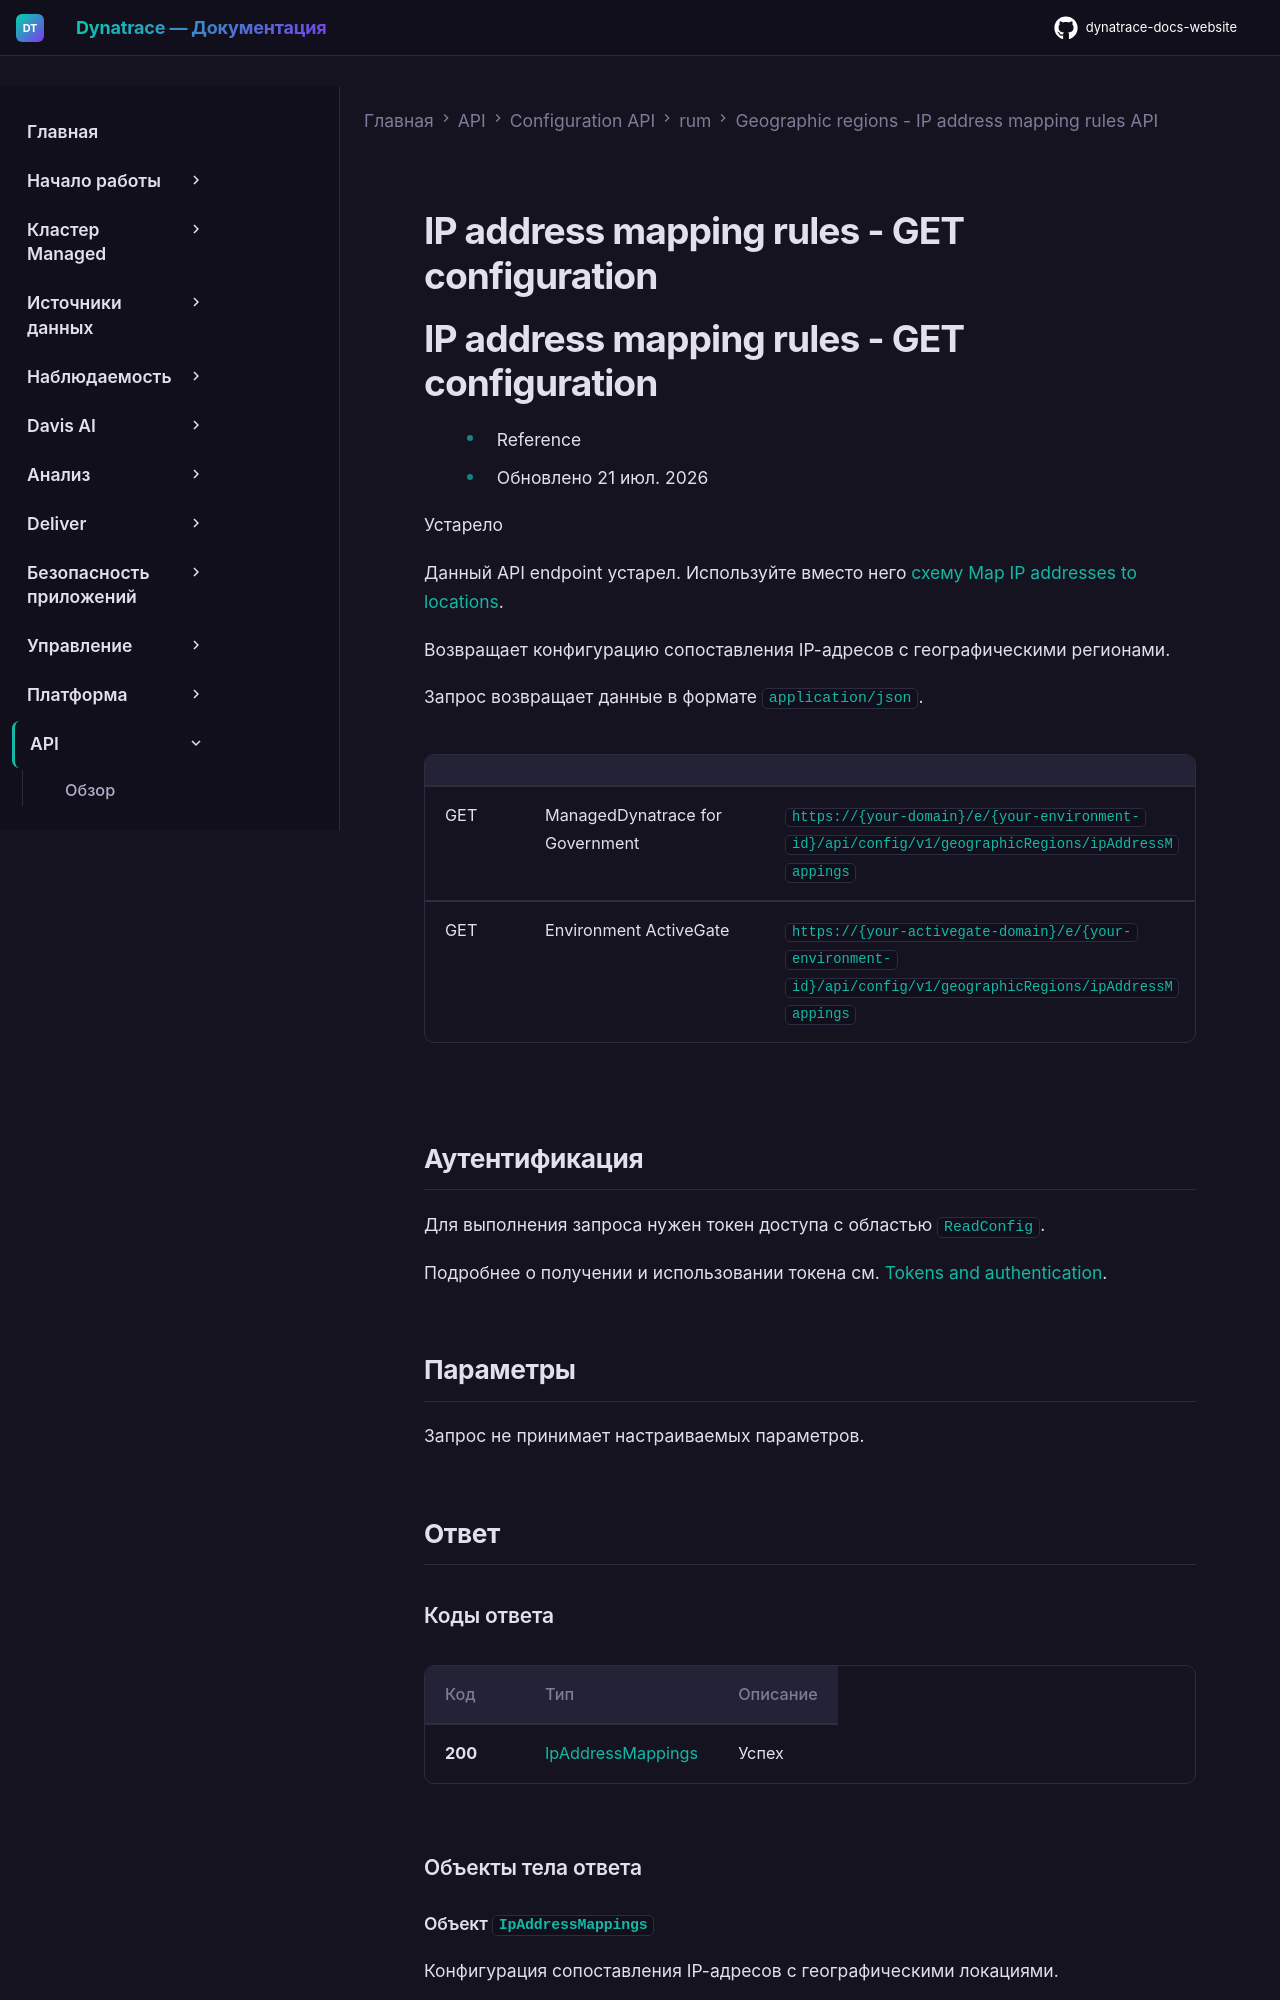

repository: Yerkebulan-Ardabayev/dynatrace-docs-website · page: managed-ru/dynatrace-api/configuration-api/rum/geographic-regions-ip-address/get-configuration/index.html · generator: mkdocs

---
title: IP address mapping rules - GET configuration
source: https://docs.dynatrace.com/managed/dynatrace-api/configuration-api/rum/geographic-regions-ip-address/get-configuration
---

# IP address mapping rules - GET configuration

# IP address mapping rules - GET configuration

* Reference
* Обновлено 21 июл. 2026

Устарело

Данный API endpoint устарел. Используйте вместо него [схему Map IP addresses to locations](/managed/dynatrace-api/environment-api/settings/schemas/builtin-rum-ip-mappings "View builtin:rum.ip-mappings settings schema table of your monitoring environment via the Dynatrace API.").

Возвращает конфигурацию сопоставления IP-адресов с географическими регионами.

Запрос возвращает данные в формате `application/json`.

|  |  |  |
| --- | --- | --- |
| GET | ManagedDynatrace for Government | `https://{your-domain}/e/{your-environment-id}/api/config/v1/geographicRegions/ipAddressMappings` |
| GET | Environment ActiveGate | `https://{your-activegate-domain}/e/{your-environment-id}/api/config/v1/geographicRegions/ipAddressMappings` |

## Аутентификация

Для выполнения запроса нужен токен доступа с областью `ReadConfig`.

Подробнее о получении и использовании токена см. [Tokens and authentication](/managed/discover-dynatrace/references/dynatrace-api/basics/dynatrace-api-authentication).

## Параметры

Запрос не принимает настраиваемых параметров.

## Ответ

### Коды ответа

| Код | Тип | Описание |
| --- | --- | --- |
| **200** | [IpAddressMappings](#openapi-definition-IpAddressMappings) | Успех |

### Объекты тела ответа
